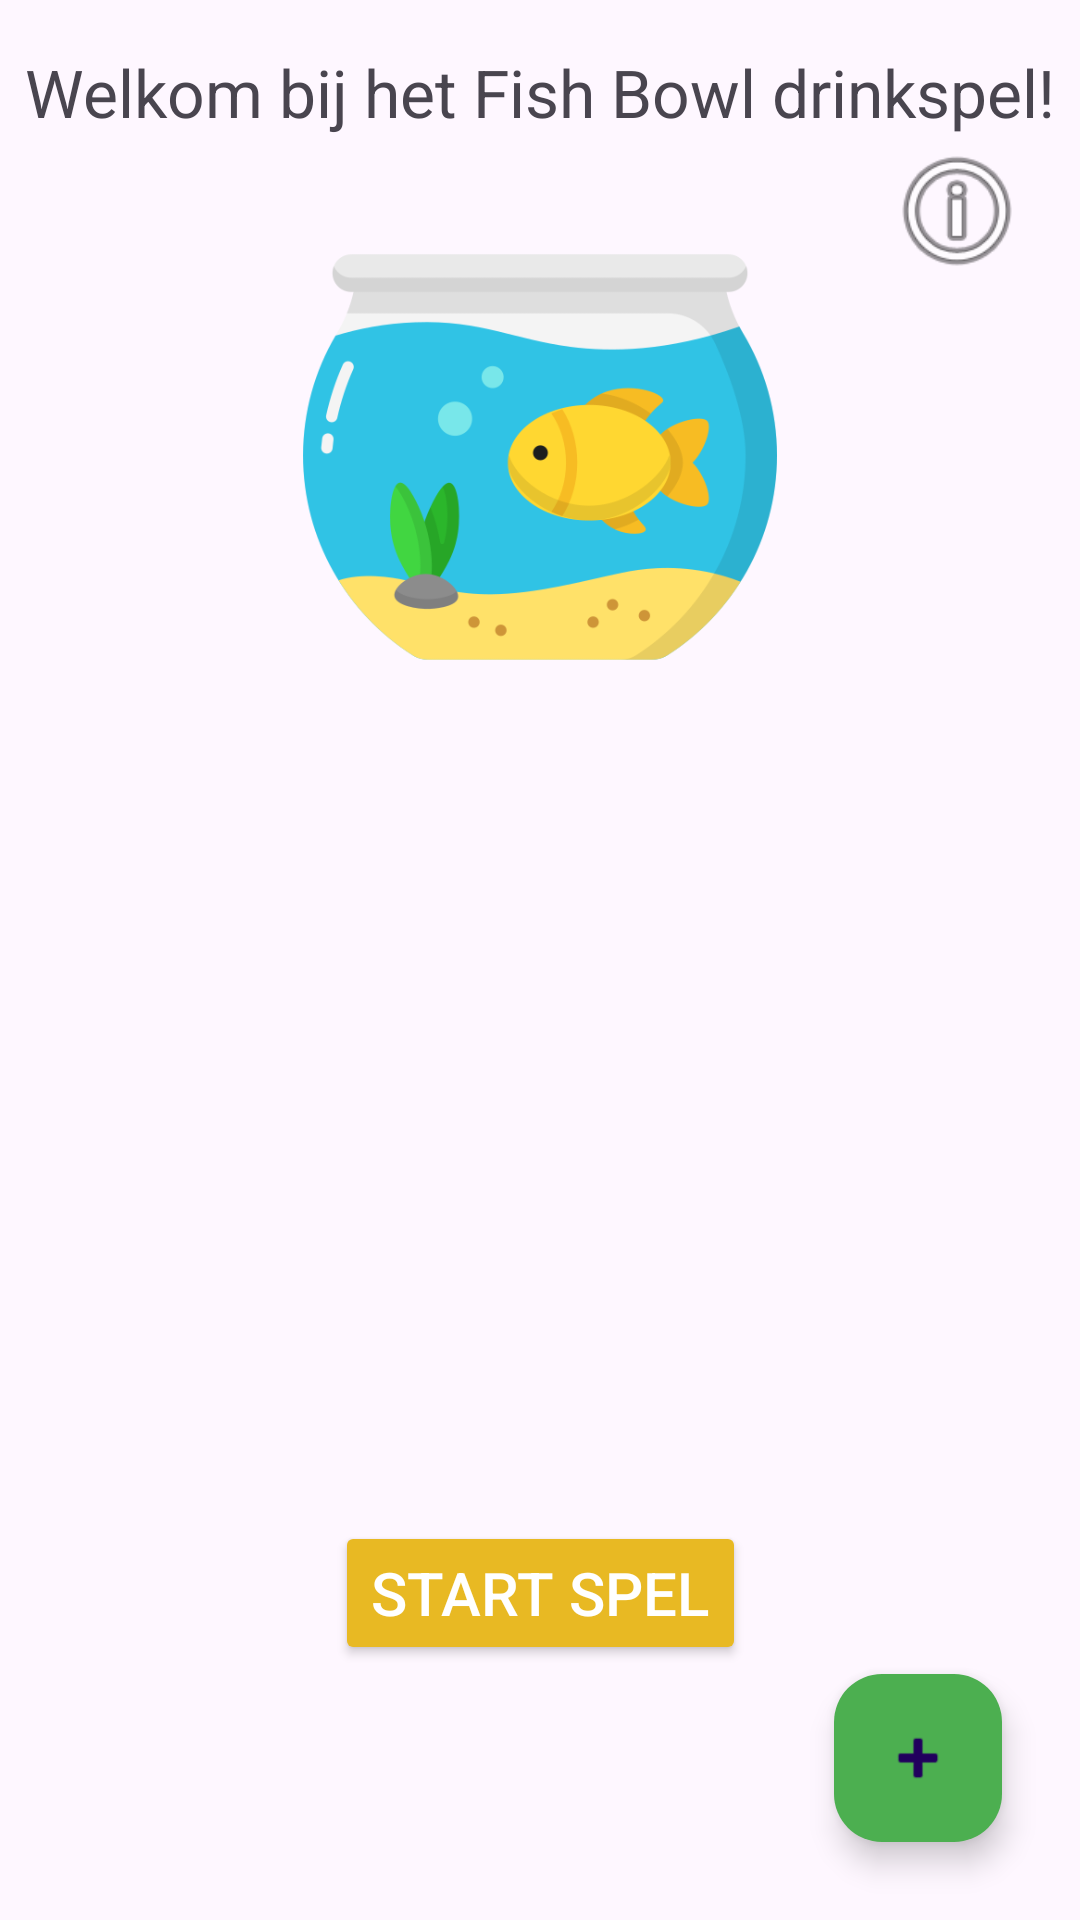

Write the Android layout XML for this screen, with the resource values it uses.
<!-- AndroidManifest.xml: application theme Theme.FishBowl -->
<!-- res/layout/fragment_start.xml -->
<?xml version="1.0" encoding="utf-8"?>
<androidx.constraintlayout.widget.ConstraintLayout
    xmlns:android="http://schemas.android.com/apk/res/android"
    xmlns:app="http://schemas.android.com/apk/res-auto"
    xmlns:tools="http://schemas.android.com/tools"
    android:layout_width="match_parent"
    android:layout_height="match_parent"
    tools:context=".fragments.StartFragment">

    <androidx.constraintlayout.widget.Guideline
        android:id="@+id/guidelineTop"
        android:layout_width="wrap_content"
        android:layout_height="wrap_content"
        android:orientation="horizontal"
        app:layout_constraintGuide_begin="16dp" />

    <androidx.constraintlayout.widget.Guideline
        android:id="@+id/guidelineBottom"
        android:layout_width="wrap_content"
        android:layout_height="wrap_content"
        android:orientation="horizontal"
        app:layout_constraintGuide_end="16dp" />

    <androidx.constraintlayout.widget.Guideline
        android:id="@+id/guidelineLeft"
        android:layout_width="wrap_content"
        android:layout_height="wrap_content"
        android:orientation="vertical"
        app:layout_constraintGuide_begin="16dp" />

    <androidx.constraintlayout.widget.Guideline
        android:id="@+id/guidelineRight"
        android:layout_width="wrap_content"
        android:layout_height="wrap_content"
        android:orientation="vertical"
        app:layout_constraintGuide_end="16dp" />

    <TextView
        android:id="@+id/textView"
        android:layout_width="wrap_content"
        android:layout_height="wrap_content"
        android:text="Welkom bij het Fish Bowl drinkspel!"
        android:textAlignment="center"
        android:textSize="22dp"
        app:layout_constraintEnd_toStartOf="@+id/guidelineRight"
        app:layout_constraintStart_toStartOf="@+id/guidelineLeft"
        app:layout_constraintTop_toTopOf="@+id/guidelineTop" />

    <androidx.recyclerview.widget.RecyclerView
        android:id="@+id/rvPlayers"
        android:layout_width="300dp"
        android:layout_height="250dp"
        android:layout_marginTop="50dp"
        android:textAlignment="center"
        app:layout_constraintEnd_toStartOf="@+id/guidelineRight"
        app:layout_constraintStart_toStartOf="@+id/guidelineLeft"
        app:layout_constraintTop_toBottomOf="@+id/imageView">

    </androidx.recyclerview.widget.RecyclerView>

    <com.google.android.material.floatingactionbutton.FloatingActionButton
        android:id="@+id/fabAdd"
        android:layout_width="wrap_content"
        android:layout_height="wrap_content"
        android:layout_margin="10dp"
        android:layout_marginBottom="12dp"
        android:clickable="true"
        android:foregroundTint="#FFFFFF"
        android:src="@android:drawable/ic_input_add"
        android:tint="#FAFAFA"
        app:backgroundTint="#4CAF50"
        app:layout_constraintBottom_toTopOf="@+id/guidelineBottom"
        app:layout_constraintEnd_toStartOf="@+id/guidelineRight"
        app:layout_constraintHorizontal_chainStyle="packed" />

    <Button
        android:id="@+id/btnStart"
        android:textColor="@color/white"
        android:textSize="20dp"
        android:layout_width="wrap_content"
        android:backgroundTint="@color/default_gold"
        android:layout_height="wrap_content"
        android:layout_marginBottom="69dp"
        android:text="@string/start_spel"
        app:layout_constraintBottom_toTopOf="@+id/guidelineBottom"
        app:layout_constraintEnd_toStartOf="@+id/guidelineRight"
        app:layout_constraintStart_toStartOf="@+id/guidelineLeft" />

    <ImageView
        android:id="@+id/imageView"
        android:layout_width="160dp"
        android:layout_height="158dp"
        android:layout_marginTop="28dp"
        android:src="@drawable/fishbowl"
        app:layout_constraintEnd_toStartOf="@+id/guidelineRight"
        app:layout_constraintStart_toStartOf="@+id/guidelineLeft"
        app:layout_constraintTop_toBottomOf="@+id/textView" />

    <ImageView
        android:id="@+id/ivInfo"
        android:layout_width="50dp"
        android:layout_height="50dp"
        android:src="@android:drawable/ic_menu_info_details"
        app:layout_constraintEnd_toStartOf="@+id/guidelineRight"
        app:layout_constraintTop_toBottomOf="@+id/textView" />

    <ImageView
        android:id="@+id/ivSettings"
        android:layout_width="50dp"
        android:layout_height="50dp"
        android:src="@drawable/settings_icon"
        app:layout_constraintStart_toStartOf="@+id/guidelineLeft"
        app:layout_constraintTop_toBottomOf="@+id/textView" />

</androidx.constraintlayout.widget.ConstraintLayout>
<!-- resources referenced by this layout -->
<resources>
  <color name="default_gold">#e8b923</color>
  <color name="white">#FFFFFFFF</color>
  <!-- drawable fishbowl: png bitmap (drawable, 35721 bytes) -->
  <string name="start_spel">Start spel</string>
  <style name="Theme.FishBowl" parent="Base.Theme.FishBowl" />
  <style name="Base.Theme.FishBowl" parent="Theme.Material3.DayNight.NoActionBar">
          
          
      </style>
</resources>
